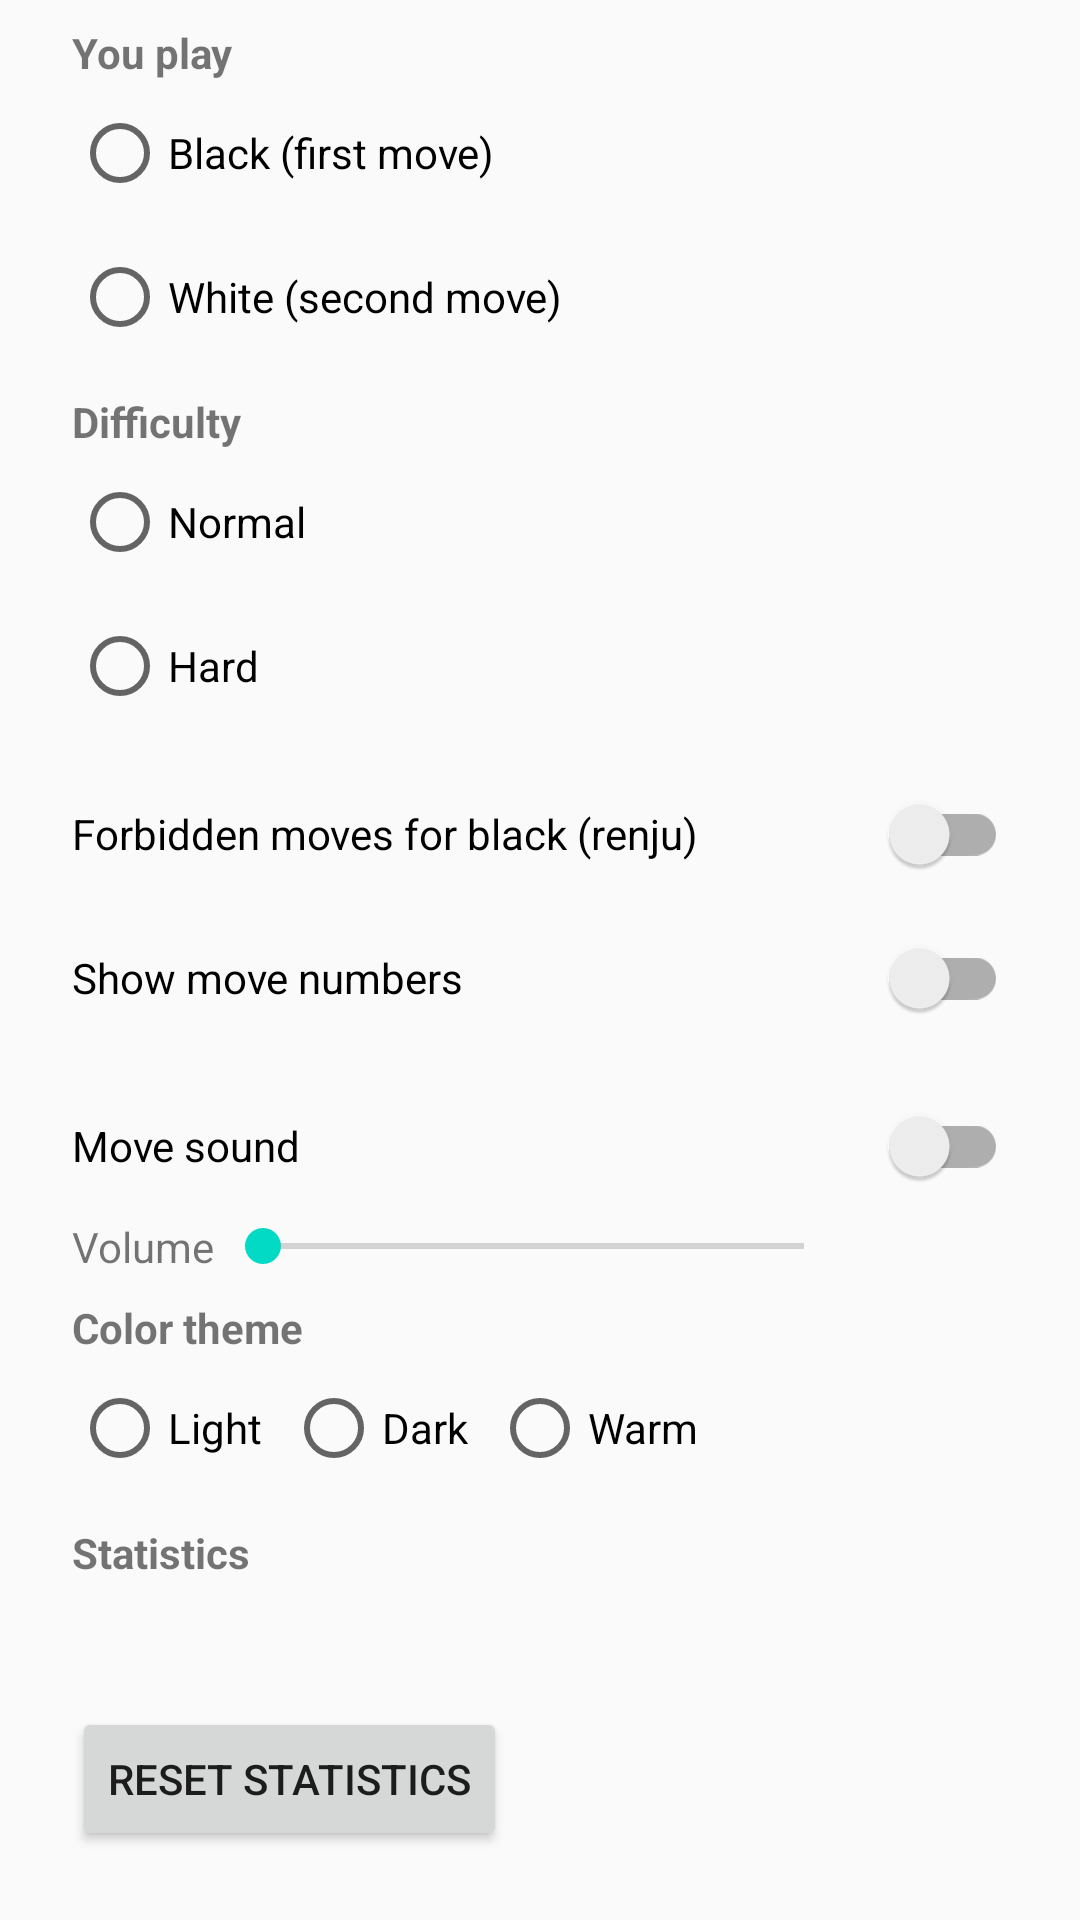

Here is an Android app screen rendered from its layout file. Give the layout XML and the strings, colors and styles it references.
<!-- AndroidManifest.xml: application theme Theme.Gomoku -->
<!-- res/layout/dialog_settings.xml -->
<?xml version="1.0" encoding="utf-8"?>
<ScrollView xmlns:android="http://schemas.android.com/apk/res/android"
    xmlns:app="http://schemas.android.com/apk/res-auto"
    android:layout_width="match_parent"
    android:layout_height="wrap_content">

    <LinearLayout
        android:layout_width="match_parent"
        android:layout_height="wrap_content"
        android:orientation="vertical"
        android:paddingStart="24dp"
        android:paddingEnd="24dp"
        android:paddingTop="8dp"
        android:paddingBottom="8dp">

        <TextView
            android:layout_width="wrap_content"
            android:layout_height="wrap_content"
            android:text="@string/play_as"
            android:textStyle="bold" />

        <RadioGroup
            android:id="@+id/rgColor"
            android:layout_width="match_parent"
            android:layout_height="wrap_content"
            android:orientation="vertical">

            <RadioButton
                android:id="@+id/rbColorBlack"
                android:layout_width="wrap_content"
                android:layout_height="wrap_content"
                android:text="@string/play_black" />

            <RadioButton
                android:id="@+id/rbColorWhite"
                android:layout_width="wrap_content"
                android:layout_height="wrap_content"
                android:text="@string/play_white" />
        </RadioGroup>

        <TextView
            android:layout_width="wrap_content"
            android:layout_height="wrap_content"
            android:layout_marginTop="8dp"
            android:text="@string/difficulty"
            android:textStyle="bold" />

        <RadioGroup
            android:id="@+id/rgLevel"
            android:layout_width="match_parent"
            android:layout_height="wrap_content"
            android:orientation="vertical">

            <RadioButton
                android:id="@+id/rbLevelNormal"
                android:layout_width="wrap_content"
                android:layout_height="wrap_content"
                android:text="@string/level_normal" />

            <RadioButton
                android:id="@+id/rbLevelStrong"
                android:layout_width="wrap_content"
                android:layout_height="wrap_content"
                android:text="@string/level_strong" />
        </RadioGroup>

        <androidx.appcompat.widget.SwitchCompat
            android:id="@+id/swForbidden"
            android:layout_width="match_parent"
            android:layout_height="wrap_content"
            android:layout_marginTop="8dp"
            android:text="@string/forbidden_moves" />

        <androidx.appcompat.widget.SwitchCompat
            android:id="@+id/swNumbers"
            android:layout_width="match_parent"
            android:layout_height="wrap_content"
            android:text="@string/show_numbers" />

        <androidx.appcompat.widget.SwitchCompat
            android:id="@+id/swSound"
            android:layout_width="match_parent"
            android:layout_height="wrap_content"
            android:layout_marginTop="8dp"
            android:text="@string/sound_enabled" />

        <LinearLayout
            android:layout_width="match_parent"
            android:layout_height="wrap_content"
            android:gravity="center_vertical"
            android:orientation="horizontal">

            <TextView
                android:layout_width="wrap_content"
                android:layout_height="wrap_content"
                android:text="@string/sound_volume" />

            <SeekBar
                android:id="@+id/sbVolume"
                android:layout_width="0dp"
                android:layout_height="wrap_content"
                android:layout_weight="1" />

            <TextView
                android:id="@+id/tvVolumeValue"
                android:layout_width="52dp"
                android:layout_height="wrap_content"
                android:gravity="end"
                android:textSize="14sp" />
        </LinearLayout>

        <TextView
            android:layout_width="wrap_content"
            android:layout_height="wrap_content"
            android:layout_marginTop="8dp"
            android:text="@string/choose_theme"
            android:textStyle="bold" />

        <RadioGroup
            android:id="@+id/rgTheme"
            android:layout_width="match_parent"
            android:layout_height="wrap_content"
            android:orientation="horizontal">

            <RadioButton
                android:id="@+id/rbThemeLight"
                android:layout_width="wrap_content"
                android:layout_height="wrap_content"
                android:text="@string/theme_light" />

            <RadioButton
                android:id="@+id/rbThemeDark"
                android:layout_width="wrap_content"
                android:layout_height="wrap_content"
                android:layout_marginStart="8dp"
                android:text="@string/theme_dark" />

            <RadioButton
                android:id="@+id/rbThemeWarm"
                android:layout_width="wrap_content"
                android:layout_height="wrap_content"
                android:layout_marginStart="8dp"
                android:text="@string/theme_warm" />
        </RadioGroup>

        <TextView
            android:layout_width="wrap_content"
            android:layout_height="wrap_content"
            android:layout_marginTop="8dp"
            android:text="@string/stats_title"
            android:textStyle="bold" />

        <TextView
            android:id="@+id/tvStatsNormal"
            android:layout_width="match_parent"
            android:layout_height="wrap_content"
            android:textSize="14sp" />

        <TextView
            android:id="@+id/tvStatsHard"
            android:layout_width="match_parent"
            android:layout_height="wrap_content"
            android:textSize="14sp" />

        <Button
            android:id="@+id/btnResetStats"
            android:layout_width="wrap_content"
            android:layout_height="wrap_content"
            android:layout_marginTop="4dp"
            android:text="@string/reset_stats" />

    </LinearLayout>
</ScrollView>
<!-- resources referenced by this layout -->
<resources>
  <string name="choose_theme">Color theme</string>
  <string name="difficulty">Difficulty</string>
  <string name="forbidden_moves">Forbidden moves for black (renju)</string>
  <string name="level_normal">Normal</string>
  <string name="level_strong">Hard</string>
  <string name="play_as">You play</string>
  <string name="play_black">Black (first move)</string>
  <string name="play_white">White (second move)</string>
  <string name="reset_stats">Reset statistics</string>
  <string name="show_numbers">Show move numbers</string>
  <string name="sound_enabled">Move sound</string>
  <string name="sound_volume">Volume</string>
  <string name="stats_title">Statistics</string>
  <string name="theme_dark">Dark</string>
  <string name="theme_light">Light</string>
  <string name="theme_warm">Warm</string>
  <style name="Theme.Gomoku" parent="Theme.MaterialComponents.DayNight.NoActionBar">
          <item name="colorPrimary">@color/accent_default</item>
          <item name="colorPrimaryVariant">@color/accent_default</item>
          <item name="colorOnPrimary">@android:color/white</item>
          <item name="android:windowBackground">@color/bg_default</item>
          <item name="android:statusBarColor">@color/bg_default</item>
          <item name="android:navigationBarColor">@color/bg_default</item>
          <item name="android:windowLightStatusBar">true</item>
      </style>
  <color name="accent_default">#4A90D9</color>
  <color name="bg_default">#FAFAFA</color>
</resources>
